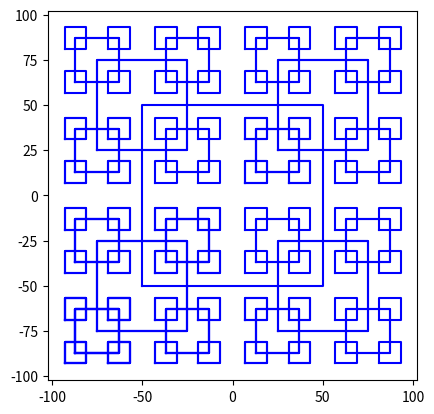
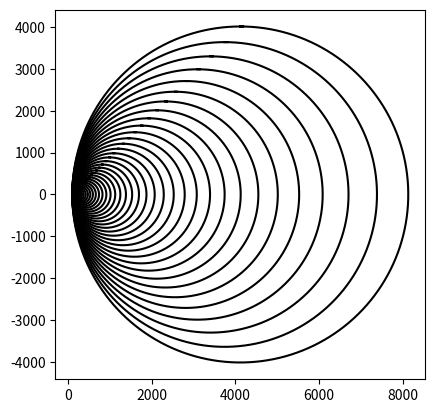
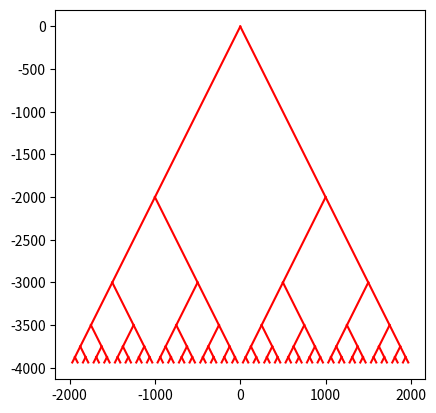
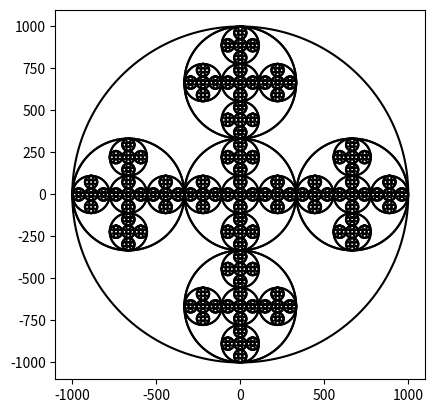

These charts were generated, in order, by the following Python code:
#CS2302
#Author: Emmanuel Alvarez 80567137
#Lab1
# Instructor: Olac Fuentes
# Last modification date: 02-10-2019
# The purpose of this program is to practice how to code figures using 
#matplotlib.pyplot library.
import numpy as np
import matplotlib.pyplot as plt
import math
#############################################################################
# The following code draws the first exercise
def draw_squares(ax,n,p,size):
    if n>0:
       
        q = np.array([[p[1,0],p[1,1]], # Draws the lower left corner square in each recursion call
                     [p[1,0] - size//2,p[1,1] - size//2],
                     [p[1,0] - size//2,p[1,1] + size//2],
                     [p[1,0] + size//2,p[1,1] + size//2],
                     [p[1,0] + size//2,p[1,1] - size//2],
                     [p[1,0] - size//2,p[1,1] - size//2]])
        ax.plot(q[1:,0],q[1:,1],color='b')
        draw_squares(ax,n-1,q,size//2)
        
        q2 = np.array([[p[2,0],p[2,1]], #Draws the left upper corner square in each recursion call
                     [p[2,0] - size//2,p[2,1] - size//2],
                     [p[2,0] - size//2,p[2,1] + size//2],
                     [p[2,0] + size//2,p[2,1] + size//2],
                     [p[2,0] + size//2,p[2,1] - size//2],
                     [p[2,0] - size//2,p[2,1] - size//2]])
        ax.plot(q2[1:,0],q2[1:,1],color='b')
        draw_squares(ax,n-1,q2,size//2)
        
        q3 = np.array([[p[3,0],p[3,1]], #Draws the right upper corner square in each recursion call
                     [p[3,0] - size//2,p[3,1] - size//2],
                     [p[3,0] - size//2,p[3,1] + size//2],
                     [p[3,0] + size//2,p[3,1] + size//2],
                     [p[3,0] + size//2,p[3,1] - size//2],
                     [p[3,0] - size//2,p[3,1] - size//2]])
        ax.plot(q3[1:,0],q3[1:,1],color='b')
        draw_squares(ax,n-1,q3,size//2)
        
        q4 = np.array([[p[4,0],p[4,1]], # Draws the lower right corner square in each recursion call
                     [p[4,0] - size//2,p[4,1] - size//2],
                     [p[4,0] - size//2,p[4,1] + size//2],
                     [p[4,0] + size//2,p[4,1] + size//2],
                     [p[4,0] + size//2,p[4,1] - size//2],
                     [p[4,0] - size//2,p[4,1] - size//2]])
        ax.plot(q4[1:,0],q4[1:,1],color='b')
        draw_squares(ax,n-1,q4,size//2)       
        
        ax.plot(p[1:,0],p[1:,1],color='b') #Draws the biggest square
        draw_squares(ax,n-1,q,size//2)
        
        

#plt.close("all") 
orig_size = 50
p = np.array([[0,0],[-50,-50],[-50,50],[50,50],[50,-50],[-50,-50]]) #Biggest square coordinates
fig, ax = plt.subplots()
draw_squares(ax,3,p,orig_size)
ax.set_aspect(1.0)
#ax.axis('off')
plt.show()
fig.savefig('squares.png')

##############################################################################
#The following code draws the second exercise
def circle(center,rad):
        n = int(4*rad*math.pi)
        t = np.linspace(0,6.3,n)
        x = center[0]+rad*np.sin(t)
        y = center[1]+rad*np.cos(t)
        return x,y
    
def draw_circles(ax,n,center,radius):
        if n>0:
            x,y = circle(center,radius)
            ax.plot(x,y,color='k')
            oldCenter = center[0] # Saves the current center coordinates
            center [0] = center[0]*1.1 # Moves the circle to the right on the x-axis
            newCenter = center[0] - oldCenter #Saves the new center coordinates
            radius = radius + newCenter # New radius value in order to cross with the previus circles
            
            draw_circles(ax,n-1,center,radius) #Recursion call with the new center and radius
          
#plt.close("all") 
fig, ax = plt.subplots() 
draw_circles(ax, 40, [100,0], 2)
ax.set_aspect(1.0)
#ax.axis('off')
plt.show()
fig.savefig('circles.png')

##############################################################################
#The following code draws the third exercise
def draw_binaryTree(root,depth,wide):
    if depth > 0: 
        left = np.array([root[0]-wide,root[1] - wide*2])# Takes the coordinates of the left sub-tree
        rigth = np.array([root[0]+wide,root[1]-wide*2]) # Takes the coordinates of the right sub-tree
        #print('root',root)
        #print('left',left)
        #print('rigth', rigth)
       #print('----------------')
        ax.plot([root[0], left[0]],[root[1], left [1]],color='r')
        ax.plot([root[0], rigth[0]],[root[1], rigth [1]],color='r')
        draw_binaryTree(left,depth-1,wide/2)
        draw_binaryTree(rigth,depth-1,wide/2)    
#plt.close("all")
fig, ax = plt.subplots()
root = np.array([0,0])#Root coordinates
wide = 10#
draw_binaryTree(root,6,1000)
ax.set_aspect(1.0)
plt.show()
fig.savefig('binaryTree')
##############################################################################
#The following code draws the fourth exercise
def draw_sixCircles(n,center,radius):
    if(n>0):
        x,y = circle(center,radius) #Biggest Circle
        ax.plot(x,y,color='k')        
    
        x,y = circle(center,radius//3) # Circle in the middle
        ax.plot(x,y,color='k')
        
        left = np.array([center[0]-((radius//3)*2),center[1]])#Takes the coordinates of the left circle
        x,y = circle(left,radius//3)
        ax.plot(x,y,color='k')
        
        rigth = np.array([center[0]+((radius//3)*2),center[1]])#takes the coordinates of the right circle
        x,y = circle(rigth,radius//3)
        ax.plot(x,y,color='k')
        
        upper = np.array([center[0],center[1]+((radius//3)*2)])#takes the coordinates of the upper circle
        x,y = circle(upper,radius//3)
        ax.plot(x,y,color='k')
        
        lower = np.array([center[0],center[1]-((radius//3)*2)])#takes the coordinates of the lower circle
        x,y = circle(lower,radius//3)
        ax.plot(x,y,color='k')

        draw_sixCircles(n-1,left,radius//3)#Draws the left circle on each recursive call
        draw_sixCircles(n-1,rigth,radius//3)#Draws the right circle on each recursive call
        draw_sixCircles(n-1,center,radius//3)#Draws the middle circle on each recursive call
        draw_sixCircles(n-1,upper,radius//3)#Draws the upper circle on each recursive call
        draw_sixCircles(n-1,lower,radius//3)#Draws the lower circle on each recursive call
    
#plt.close("all")
fig, ax = plt.subplots()
center = np.array([0,0])
radius = 1000 
draw_sixCircles(4,center,radius)
ax.set_aspect(1.0)
plt.show()
fig.savefig('sixCircles')
    
    






